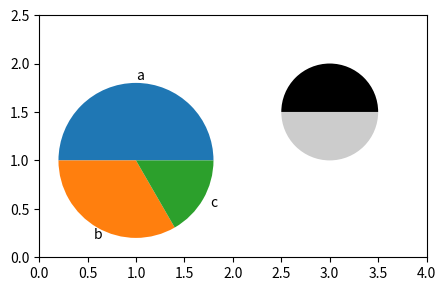

Write Python code to recreate this figure.
# Pie placed off-centre with radius and center, frame=True and axis limits shown.
import matplotlib.pyplot as plt

fig, ax = plt.subplots(figsize=(5, 4))
ax.pie([3, 2, 1], center=(1, 1), radius=0.8, frame=True, labels=["a", "b", "c"])
ax.pie([1, 1], center=(3, 1.5), radius=0.5, frame=True, colors=["k", "0.8"])
ax.set_xlim(0, 4)
ax.set_ylim(0, 2.5)
ax.set_aspect("equal")
print(ax.axison, [round(v, 3) for v in ax.get_xlim()])
fig.savefig("frame_pie.png")
fig.savefig("frame_pie.svg")
fig.savefig("pie_radius_frame_80dpi.png", dpi=80)
print(fig.get_size_inches(), len(fig.axes))
plt.close(fig)
